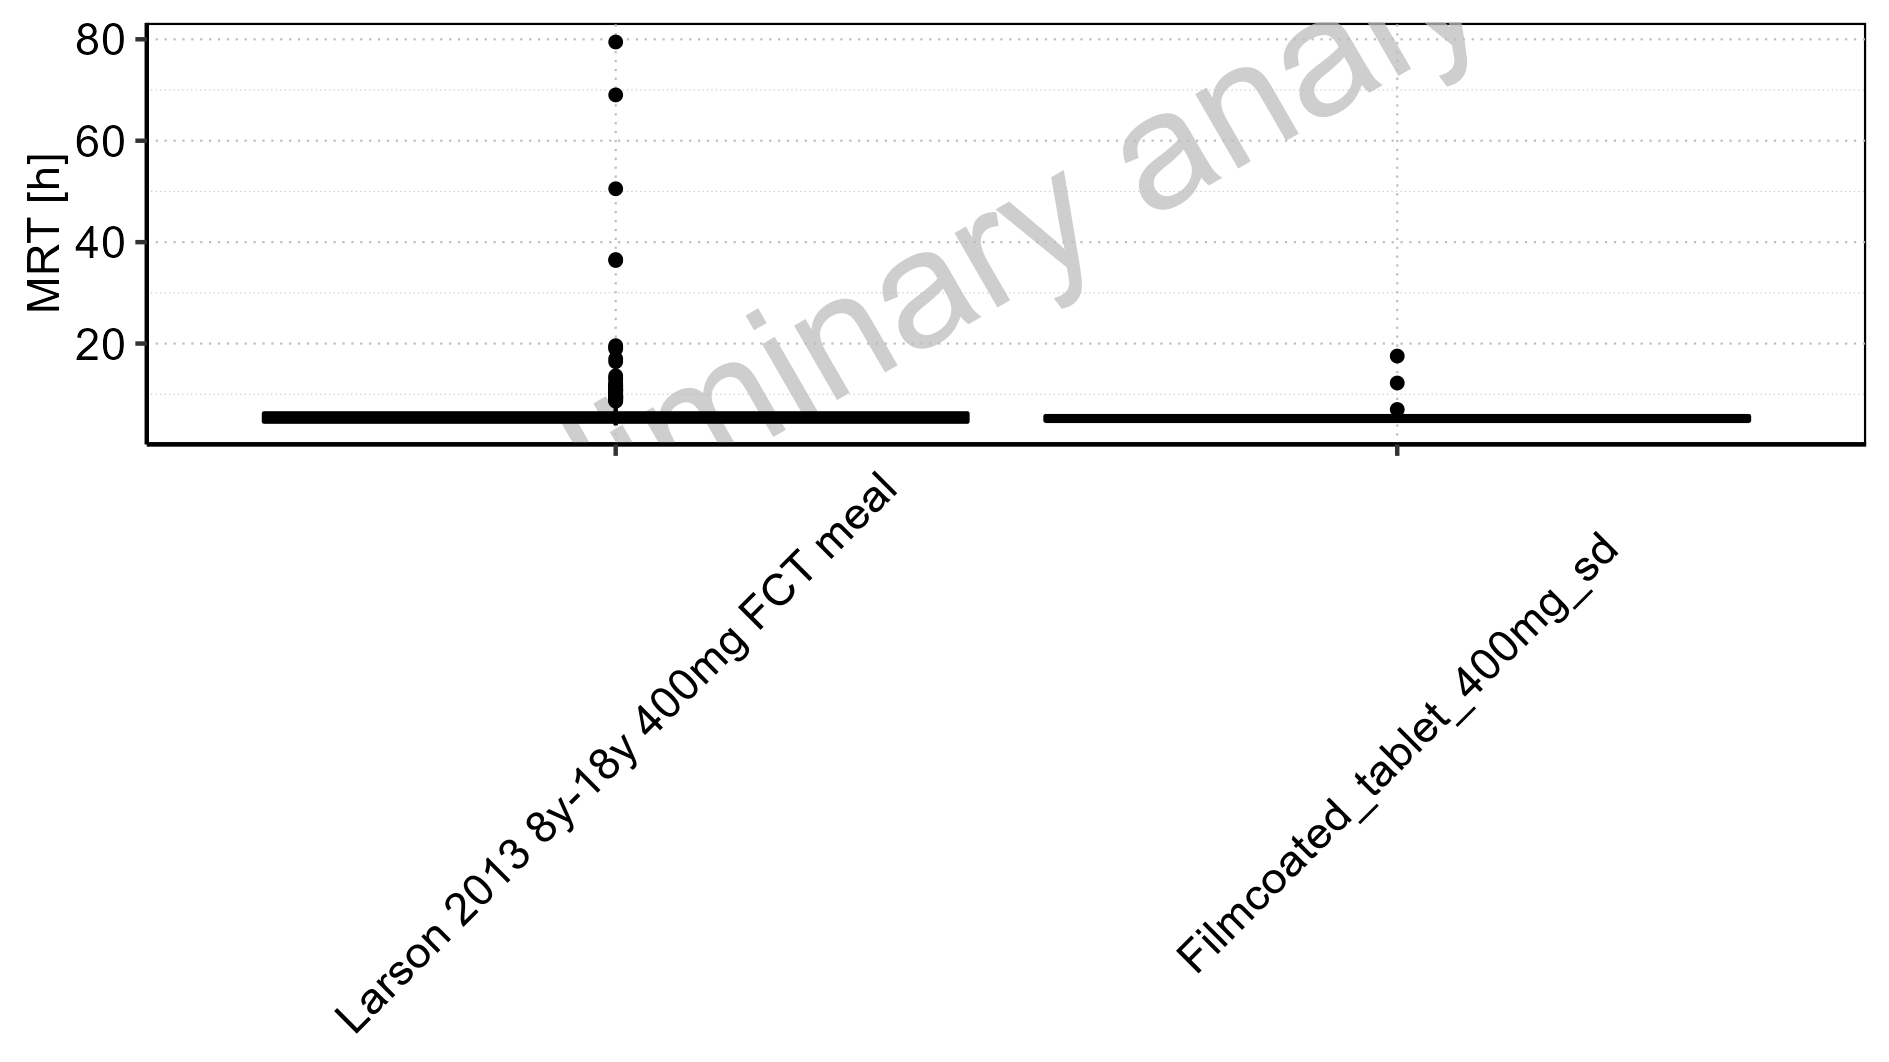

The table this chart was drawn from, first rows:
Population, N, 5<U+1D57><U+02B0> pctl, 25<U+1D57><U+02B0> pctl, 50<U+1D57><U+02B0> pctl, 75<U+1D57><U+02B0> pctl, 95<U+1D57><U+02B0> pctl, Mean, SD, Geo Mean, Geo SD
Larson 2013 8y-18y 400mg FCT meal, 497, 3.883, 4.609, 5.324, 6.222, 10.31, 6.263, 5.564, 5.638, 1.437
Filmcoated_tablet_400mg_sd, 100, 4.431, 4.803, 5.199, 5.682, 6.698, 5.438, 1.539, 5.319, 1.206
